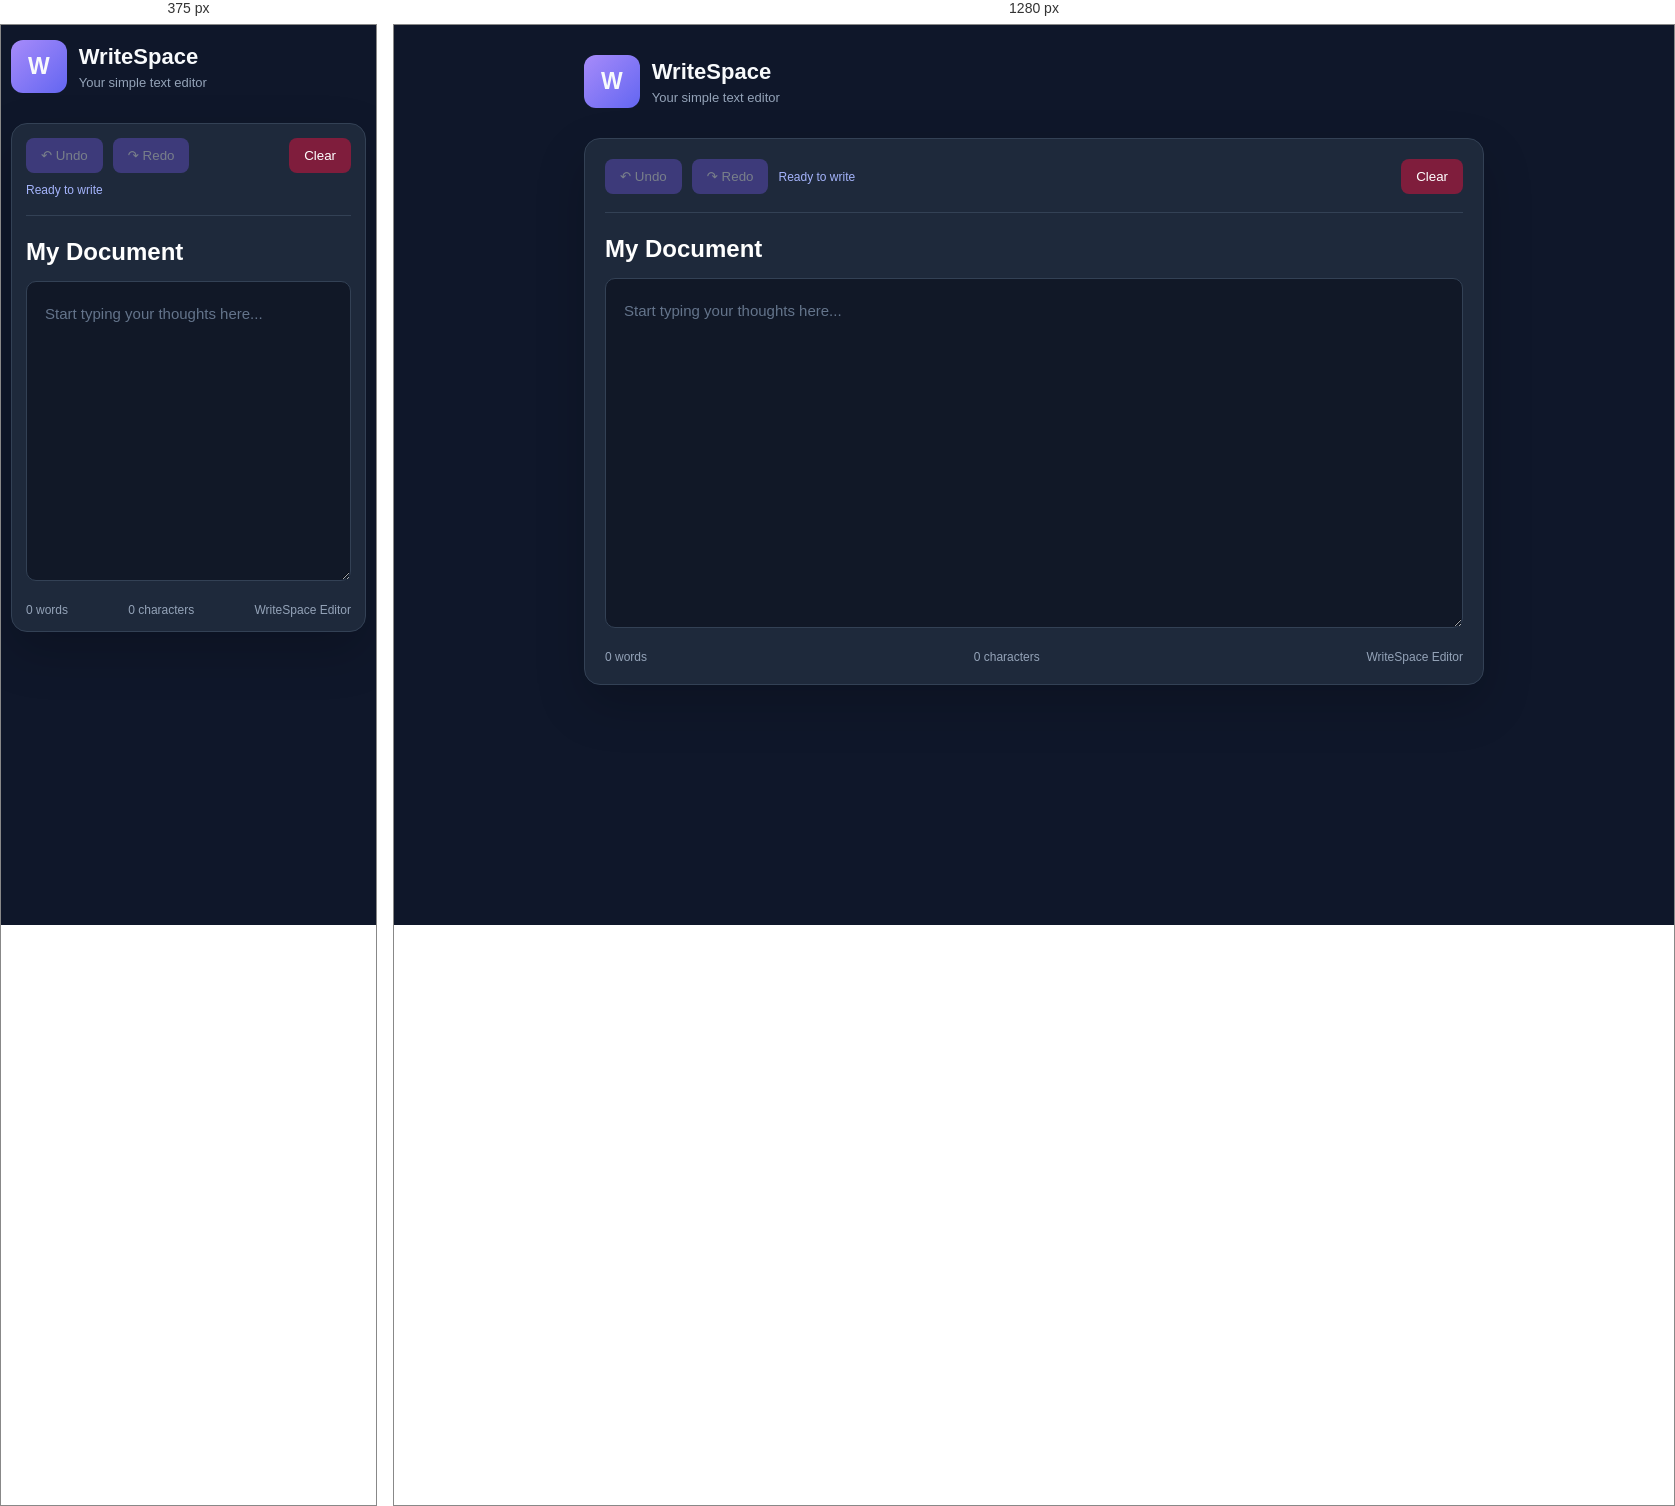
Rendered at 375 px and 1280 px, left to right.

<!-- file: index.html -->
<!DOCTYPE html>
<html lang="en">
<head>
  <meta charset="UTF-8">
  <meta name="viewport" content="width=device-width, initial-scale=1.0">
  <title>WriteSpace Text Editor</title>
  <link rel="stylesheet" href="style.css">
  <script src="script.js" defer></script>
</head>
<body>
  <div class="app">
    <header>
      <div class="logo">W</div>
      <div>
        <h1>WriteSpace</h1>
        <p>Your simple text editor</p>
      </div>
    </header>

    <main>
      <div class="toolbar">
        <button id="undoBtn" disabled>↶ Undo</button>
        <button id="redoBtn" disabled>↷ Redo</button>
        <span id="status">Ready to write</span>
        <button id="clearBtn">Clear</button>
      </div>

      <input id="title" type="text" value="My Document"
             aria-label="Document title">

      <textarea id="editor"
        placeholder="Start typing your thoughts here..."
        spellcheck="true"></textarea>

      <footer>
        <span id="wordCount">0 words</span>
        <span id="charCount">0 characters</span>
        <span>WriteSpace Editor</span>
      </footer>
    </main>
  </div>
</body>
</html>

/* @media block from style.css */
@media (max-width: 500px) {
  body {
    padding: 15px 10px;
  }

  main {
    padding: 14px;
  }

  #editor {
    height: 300px;
  }

  #status {
    order: 3;
    width: 100%;
  }
}